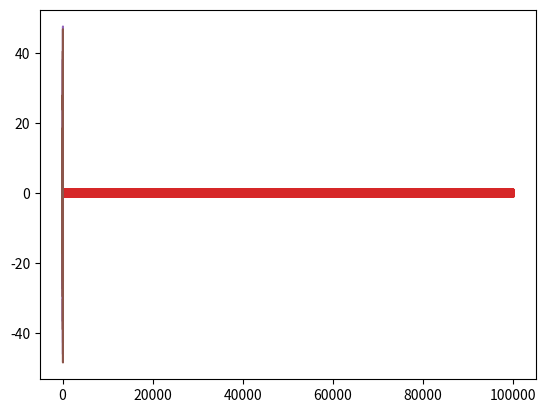
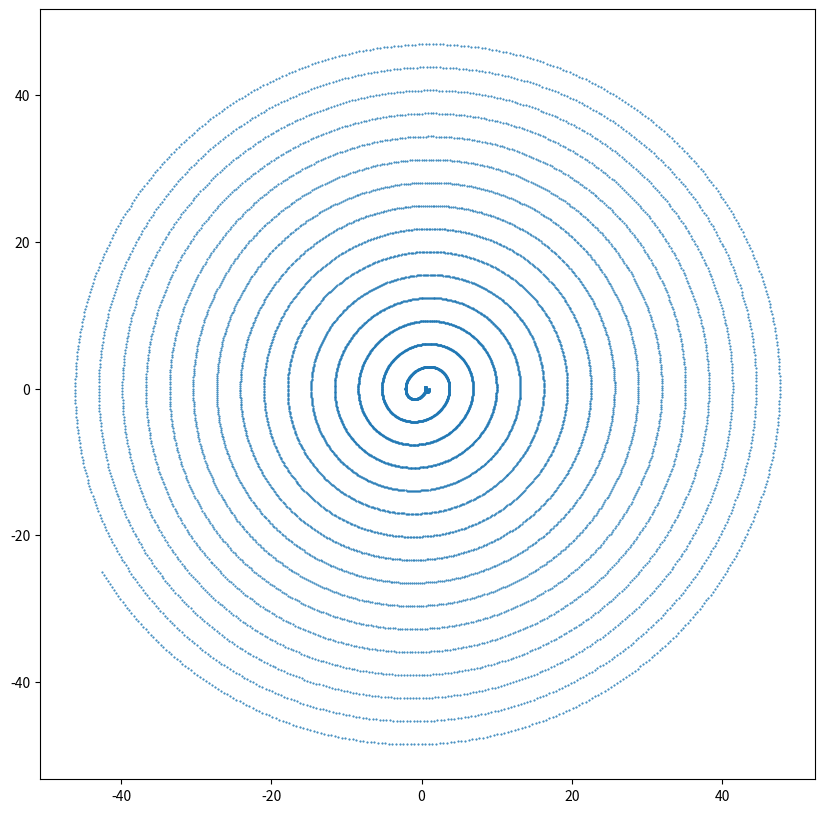

Generate these figures, in order, with matplotlib:
import matplotlib.pyplot as plt
import numpy as np
import scipy.integrate

m=1
k=1
t_max=100000
t_steps = 10*t_max

def f_t(t):
    return 0


def f(t, y):
    x, v = y
    dx = v
    dv = (f_t(t) - k*x)/m
    return np.array([dx, dv])

y0 = np.array([1,0])
ts, dt = np.linspace(0,t_max,t_steps, retstep=True)

sol = scipy.integrate.solve_ivp(f, [0,t_max], y0=y0, t_eval=ts, method='DOP853')
plt.plot(ts, sol.y[0])
plt.plot(ts, sol.y[1])
plt.show()

x = np.zeros_like(ts)
v = np.zeros_like(ts)
x[0]=1
for i, t in enumerate(ts[:-1]):
    v[i+1] = v[i] + dt*(f_t(t) - k*x[i])
    x[i+1] = x[i] + dt*v[i+1]
       
plt.plot(ts, x)
plt.plot(ts, v)



    

m=1
k=1
t_max=100
t_steps = 100*t_max

def f_t(t):
    return np.sin(1*t)


def f(t, y):
    x, v = y
    dx = v
    dv = (f_t(t) - k*x)/m
    return np.array([dx, dv])

y0 = np.array([0,5])
ts, dt = np.linspace(0,t_max,t_steps, retstep=True)

# sol = scipy.integrate.solve_ivp(f, [0,t_max], y0=y0, t_eval=ts, method='DOP853')
# plt.plot(ts, sol.y[0])
# plt.plot(ts, sol.y[1])
# plt.show()

x = np.zeros_like(ts)
v = np.zeros_like(ts)
x[0] =1
for i, t in enumerate(ts[:-1]):
    v[i+1] = v[i] + dt*(f_t(t) - k*x[i])
    x[i+1] = x[i] + dt*v[i+1]
       
plt.plot(ts, x)
plt.plot(ts, v)
plt.show()

plt.figure(figsize=[10,10])
plt.scatter(x, v, s=1, marker='.')



    